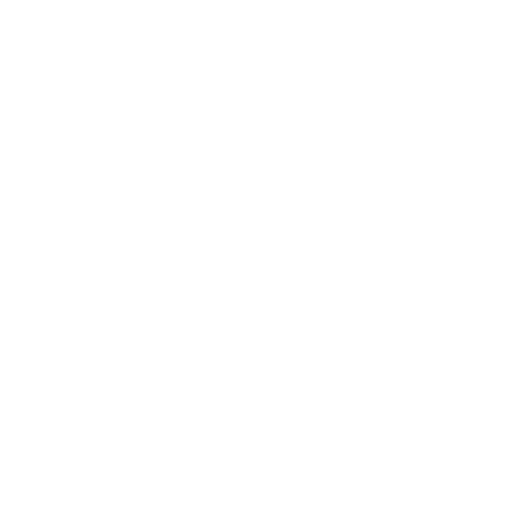
t = 0.00 s
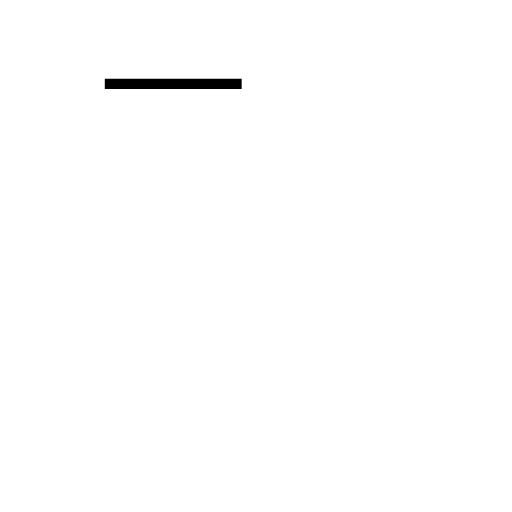
t = 0.40 s
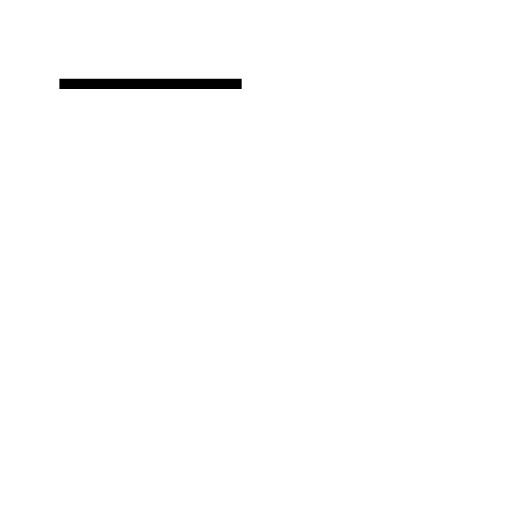
t = 0.92 s
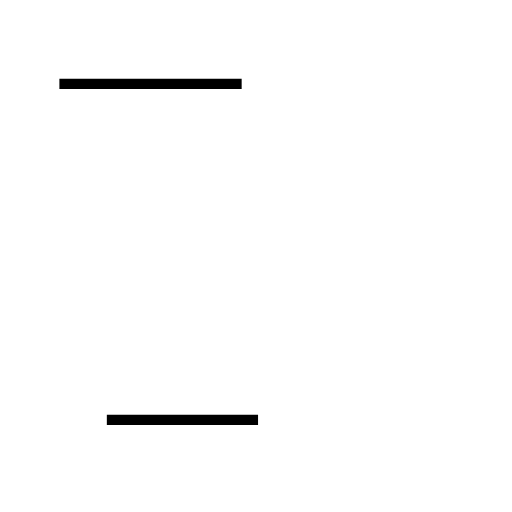
t = 1.37 s
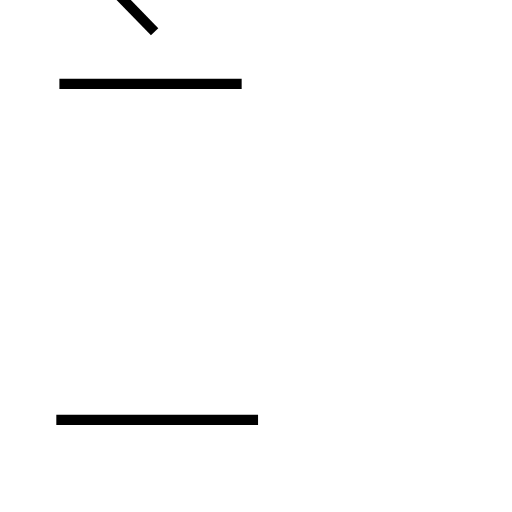
t = 1.69 s
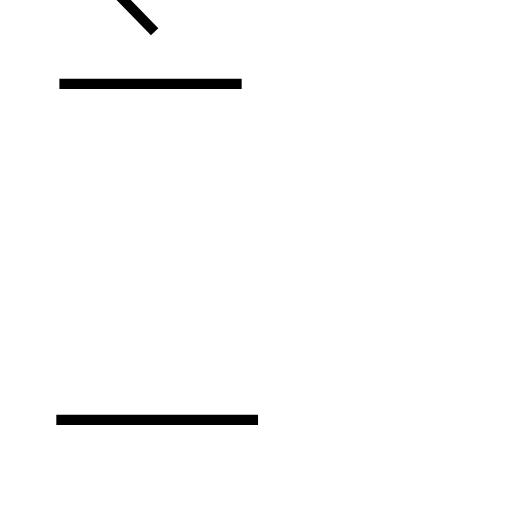
t = 2.22 s

The animated SVG that drew these frames (rendered in a browser with its animation timeline set to each time). Animation: 4 SMIL elements (animate=4); one cycle of 2.22 s.

<?xml version='1.0' encoding='utf-8'?>
<svg viewBox="0.0 -6.0 50.0 50.0" version="1.1" xmlns="http://www.w3.org/2000/svg"><rect x="-1000" y="-1000" width="2000" height="2000" stroke="white" fill="white" /><g style="fill:none;stroke:#000000;stroke-width:1"><path d="M 23.6 -35.8 L 5.8 -35.8 " transform="translate(0.0 38.0)" stroke-dasharray="17.8" stroke-dashoffset="17.8"><animate attributeName="stroke-dashoffset" from="17.8" to="0" dur="0.534s" begin="0s; anim_end.end" fill="freeze" id="anim0" /></path><path d="M 21.6 -49.5 L 8.6 -49.5 " transform="translate(0.0 38.0)" stroke-dasharray="13.000000000000002" stroke-dashoffset="13.000000000000002"><animate attributeName="stroke-dashoffset" from="13.000000000000002" to="0" dur="0.39s" begin="anim0.end" fill="freeze" id="anim1" /></path><path d="M 25.2 -3.0 L 5.5 -3.0 " transform="translate(0.0 38.0)" stroke-dasharray="19.7" stroke-dashoffset="19.7"><animate attributeName="stroke-dashoffset" from="19.7" to="0" dur="0.591s" begin="anim1.end" fill="freeze" id="anim2" /></path><path d="M 15.1 -40.9 L 7.7 -48.5 L 20.6 -49.5" transform="translate(0.0 38.0)" stroke-dasharray="23.546246119958223" stroke-dashoffset="23.546246119958223"><animate attributeName="stroke-dashoffset" from="23.546246119958223" to="0" dur="0.7063873835987466s" begin="anim2.end" fill="freeze" id="anim_end" /></path></g></svg>
